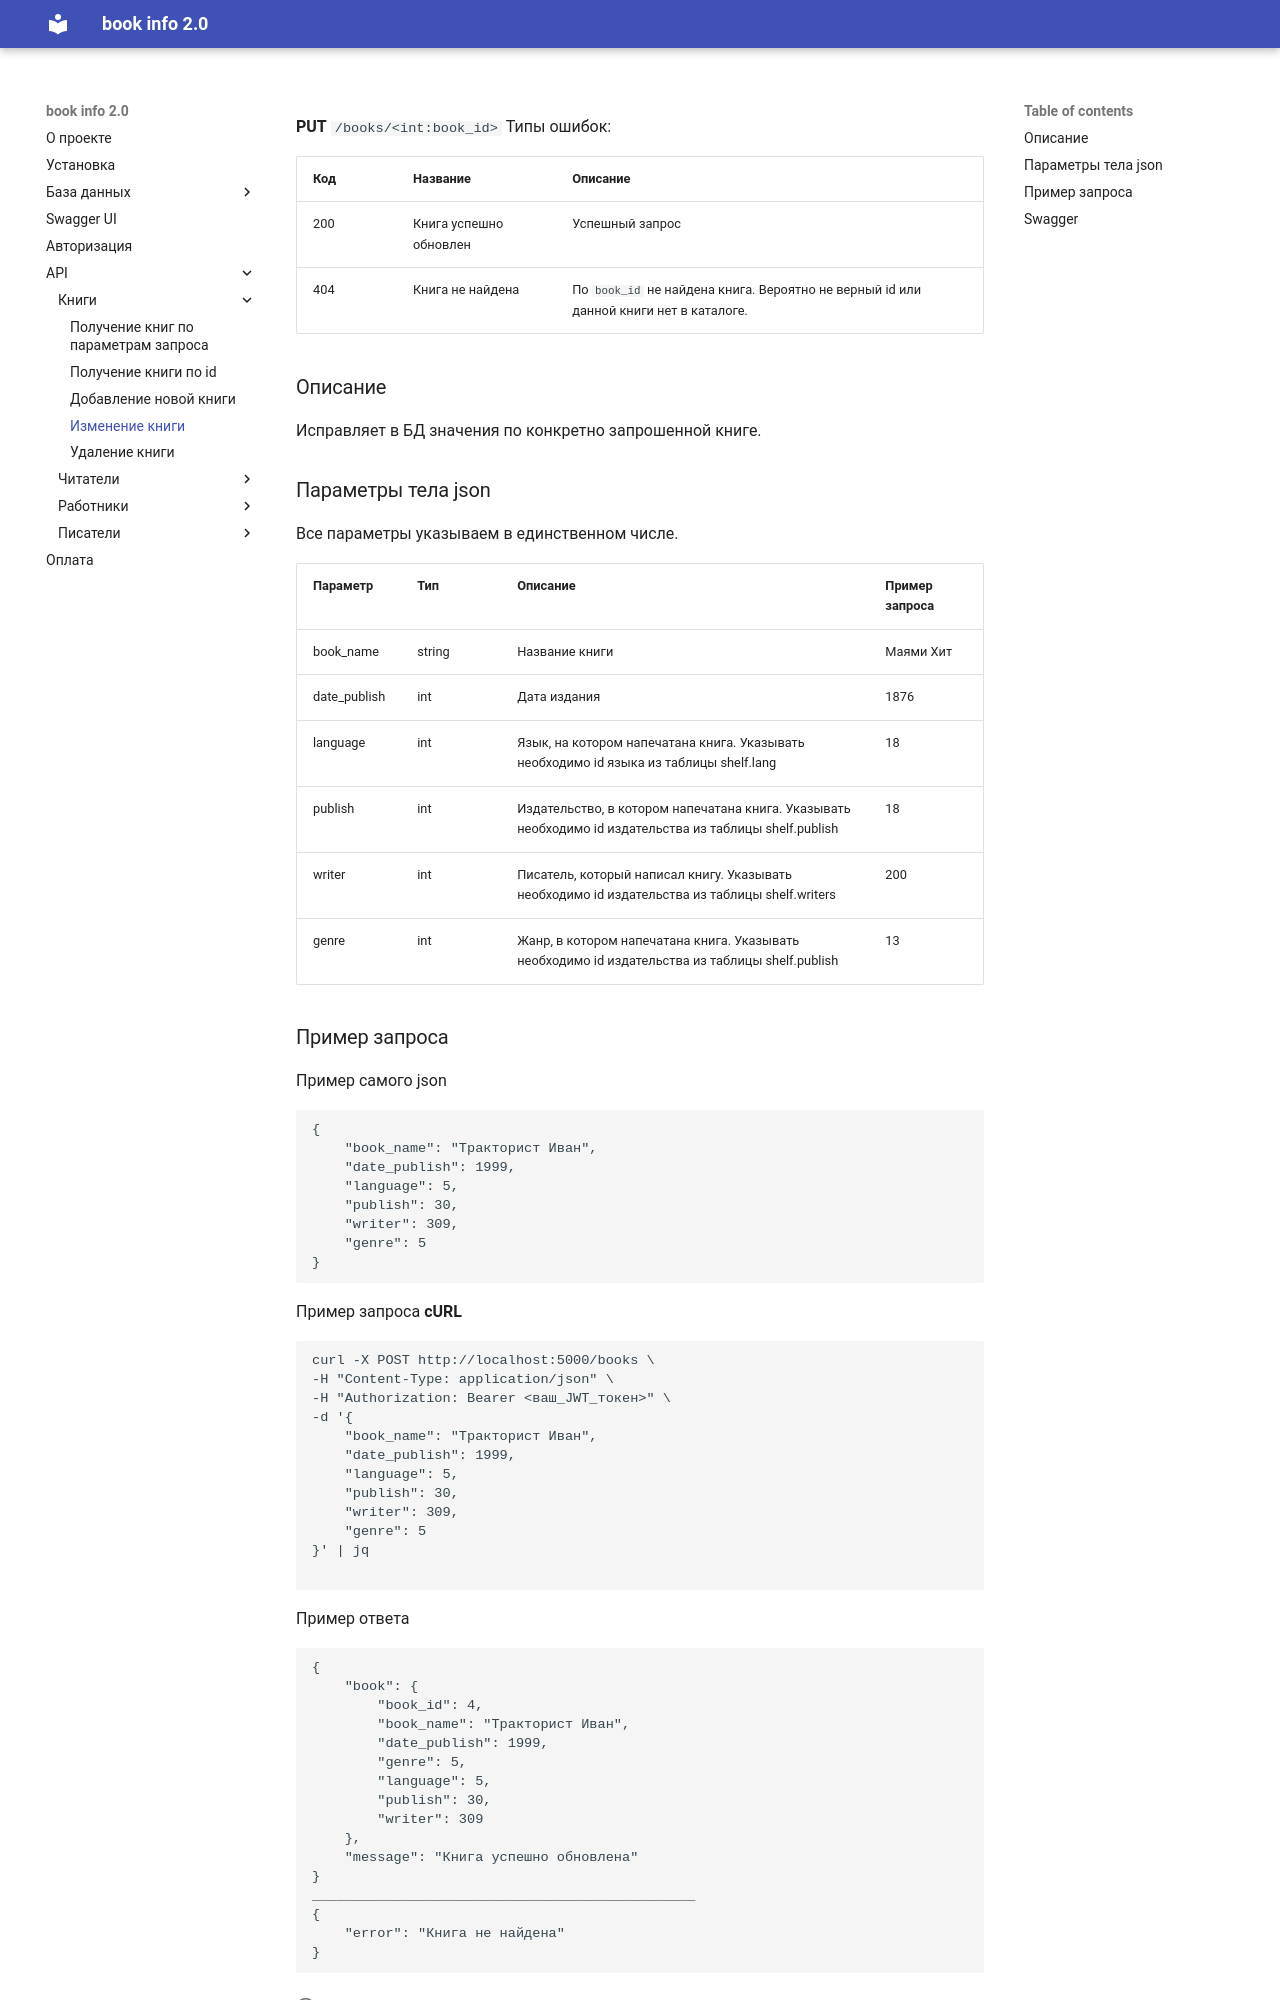

repository: KorytkoSergey/book_info_2.0 · page: API/books/put_books/index.html · generator: mkdocs

**PUT** `/books/<int:book_id>`
Типы ошибок:

| Код | Название | Описание |
| --- | --- | --- |
| 200 | Книга успешно обновлен | Успешный запрос |
| 404 | Книга не найдена | По `book_id` не найдена книга. Вероятно не верный id или данной книги нет в каталоге. |

### Описание

Исправляет в БД значения по конкретно запрошенной книге. 

### Параметры тела json

Все параметры указываем в единственном числе. 

| Параметр | Тип | Описание | Пример запроса |
| --- | --- | --- | --- |
| book_name | string | Название книги | Маями Хит |
| date_publish | int | Дата издания | 1876 |
| language | int | Язык, на котором напечатана книга. Указывать необходимо id языка из таблицы shelf.lang | 18 |
| publish | int | Издательство, в котором напечатана книга. Указывать необходимо id издательства из таблицы shelf.publish | 18 |
| writer | int | Писатель, который написал книгу. Указывать необходимо id издательства из таблицы shelf.writers | 200 |
| genre | int | Жанр, в котором напечатана книга. Указывать необходимо id издательства из таблицы shelf.publish | 13 |
